Image classification data set "60_20_20segmented" (Sanjana-aravindan/Plant-leaf-disease-classification on GitHub). Class labels (38): apple frogeye spot, apple scab, apple cedar apple rust, apple healthy, blueberry healthy, cherry powdery mildew, cherry healthy, corn cercospora gray leaf spot, corn common rust, corn northern leaf blight, corn healthy, grape black rot, grape esca black measles, grape leaf blight isariopsis leaf spot markers, grape healthy, orange huanglongbing citrus greening, peach bacterial spot, peach healthy, bell pepper bacterial spot, bell pepper healthy, potato early blight, potato late blight, potato healthy, raspberry healthy, soybean healthy, squash powdery mildew, strawberry leaf scorch, strawberry healthy, tomato bacterial spot, tomato early blight, tomato late blight, tomato leaf mold, tomato septoria leaf spot, tomato two-spotted spider mite, tomato target spot, tomato yellow leaf curl virus, tomato mosaic virus, tomato healthy.

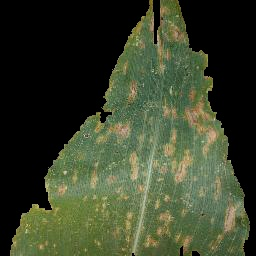
Label: corn cercospora gray leaf spot

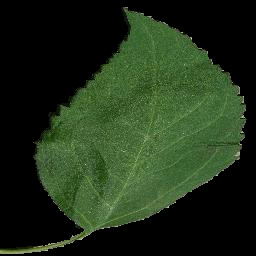
Label: cherry healthy

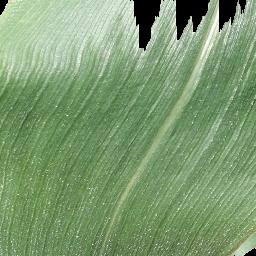
Label: corn healthy

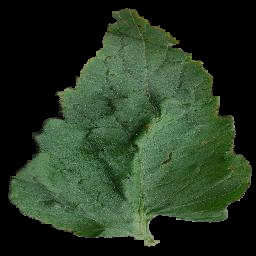
Label: tomato bacterial spot

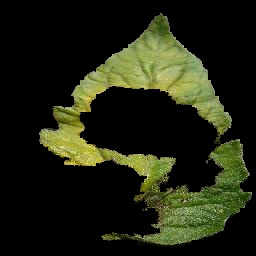
Label: tomato late blight

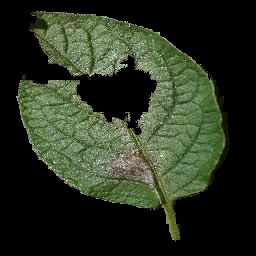
Label: potato late blight
